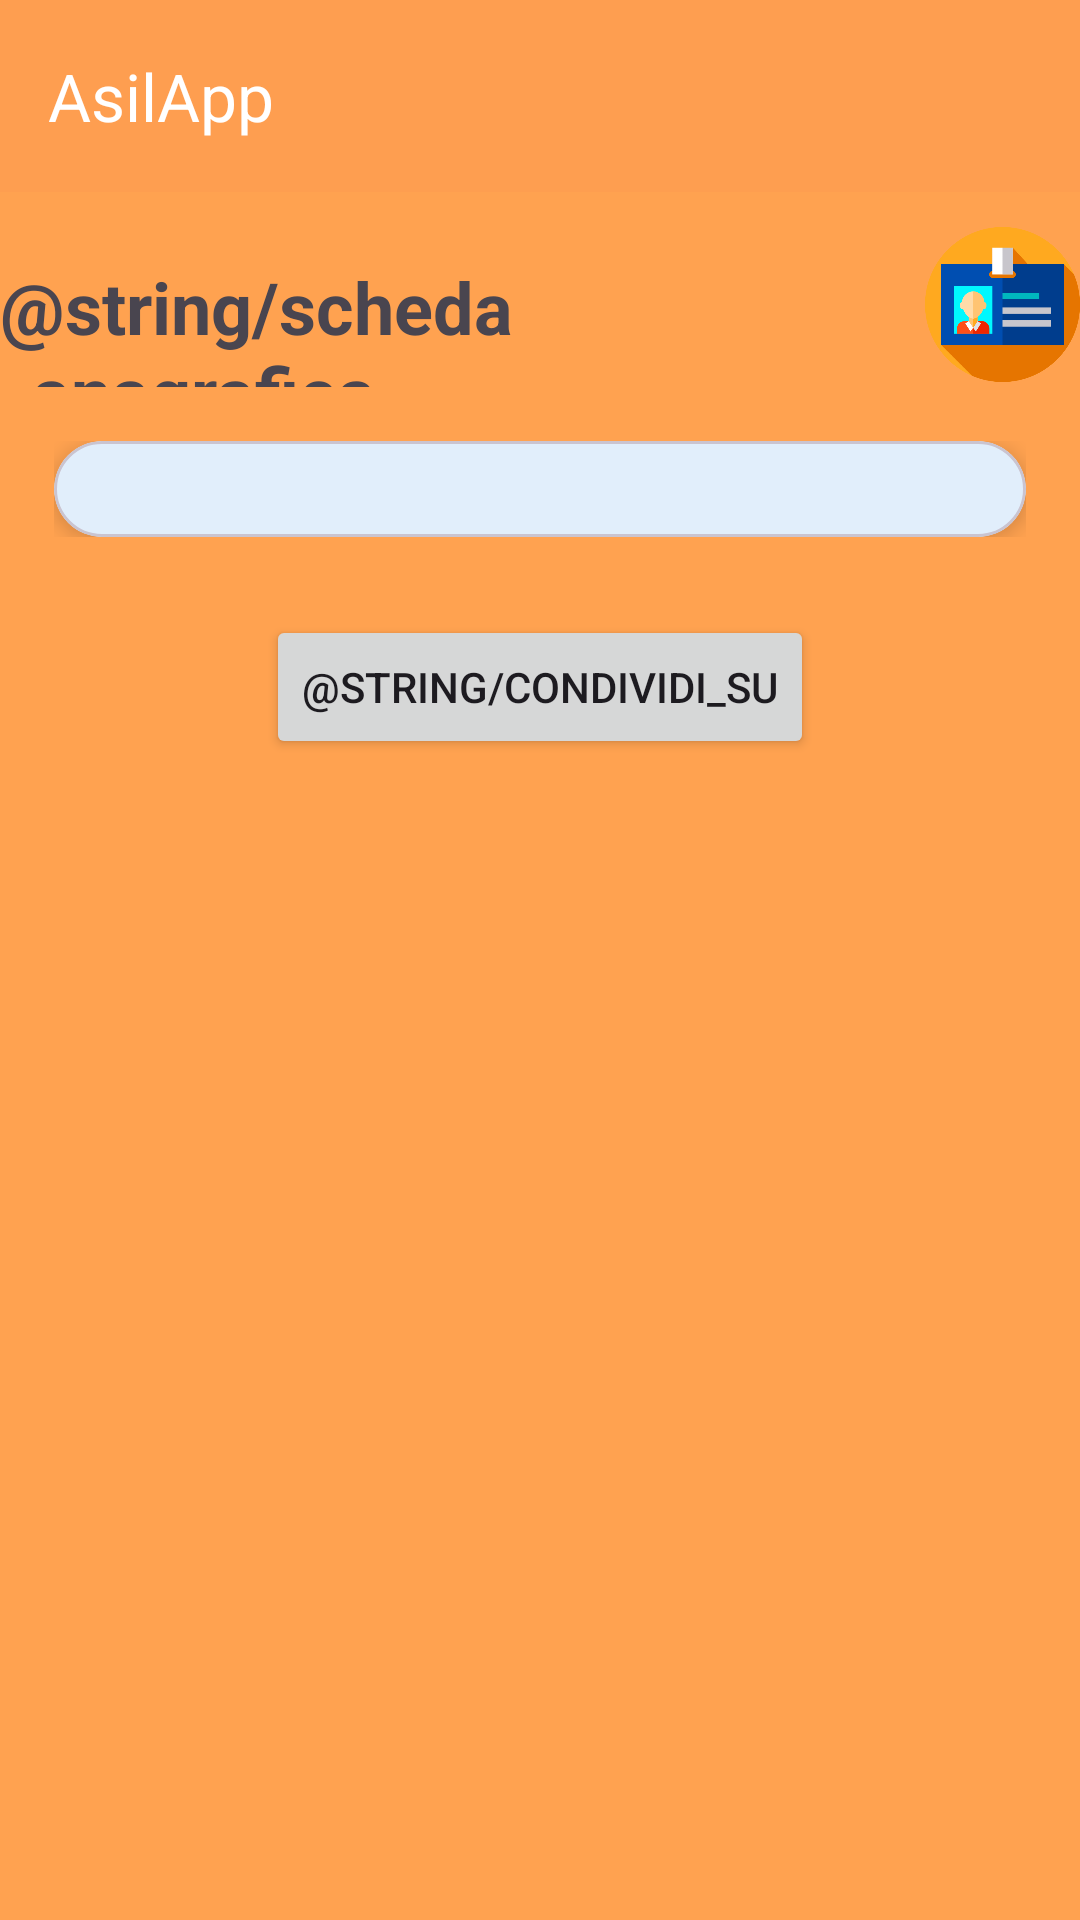

Produce the Android XML layout that renders to this screen, including the resource entries it uses.
<!-- AndroidManifest.xml: application theme Theme.AsilApp -->
<!-- res/layout/activity_anagrafica.xml -->
<?xml version="1.0" encoding="utf-8"?>
<ScrollView
    xmlns:android="http://schemas.android.com/apk/res/android"
    xmlns:app="http://schemas.android.com/apk/res-auto"
    xmlns:tools="http://schemas.android.com/tools"
    android:layout_width="match_parent"
    android:layout_height="match_parent"
    tools:context=".ProfiloRichiedenteAsilo.AnagraficaActivity">
    <RelativeLayout
        android:layout_width="match_parent"
        android:layout_height="match_parent"
        >

        <com.google.android.material.appbar.MaterialToolbar
            android:id="@+id/toolbar"
            android:layout_width="match_parent"
            android:layout_height="wrap_content"
            android:layout_alignParentStart="true"
            android:layout_alignParentTop="true"
            android:background="#fe9e50"
            app:title="AsilApp"
            app:titleTextColor="#FFFFFF"
            />


        <LinearLayout
            android:layout_width="wrap_content"
            android:id="@+id/titleAnagrafica"
            android:layout_below="@id/toolbar"
            android:layout_marginTop="10dp"
            android:layout_centerHorizontal="true"
            android:layout_height="wrap_content">


            <TextView
                android:id="@+id/tan"
                android:layout_width="wrap_content"
                android:layout_height="match_parent"
                android:text="@string/scheda_anagrafica"
                android:layout_weight="1"
                android:textSize="24sp"
                android:paddingRight="15dp"
                android:layout_gravity="center"
                android:layout_centerHorizontal="true"
                android:textStyle="bold"
                android:layout_marginTop="8dp" />
            <ImageView
                android:layout_width="55dp"
                android:layout_weight="1"
                android:src="@drawable/anagrafica"
                android:layout_height="55dp">

            </ImageView>
        </LinearLayout>

        <ScrollView
            android:id="@+id/personalDataScrollView"
            android:layout_width="match_parent"
            android:layout_height="wrap_content"
            android:layout_below="@id/titleAnagrafica"
            android:layout_marginTop="18dp"
            android:layout_marginLeft="18dp"
            android:layout_marginRight="18dp"
            android:layout_marginBottom="18dp">

            <com.google.android.material.card.MaterialCardView
                android:id="@+id/personalDataCard"
                android:layout_width="match_parent"
                android:layout_height="wrap_content"

                app:cardCornerRadius="24dp"
                app:cardElevation="4dp"
                app:cardBackgroundColor="#E1EEFB">

                <LinearLayout
                    android:id="@+id/personalDataLayout"
                    android:layout_width="match_parent"
                    android:layout_height="wrap_content"
                    android:orientation="vertical"
                    android:padding="16dp">
                </LinearLayout>
            </com.google.android.material.card.MaterialCardView>

        </ScrollView>

        <Button
            android:id="@+id/shareButton"
            android:layout_width="wrap_content"
            android:layout_height="wrap_content"
            android:layout_below="@id/personalDataScrollView"
            android:layout_centerHorizontal="true"
            android:layout_alignParentBottom="true"
            android:layout_marginTop="8dp"
            android:text="@string/condividi_su" />

    </RelativeLayout>
</ScrollView>
<!-- resources referenced by this layout -->
<resources>
  <!-- drawable anagrafica: png bitmap (drawable, 18299 bytes) -->
  <string name="condividi_su">Share via…</string>
  <string name="scheda_anagrafica">Personal details</string>
  <style name="Theme.AsilApp" parent="Base.Theme.AsilApp" />
  <style name="Base.Theme.AsilApp" parent="Theme.Material3.DayNight.NoActionBar">
          
          <item name="colorPrimary">#FFA250</item>
          <item name="android:windowBackground">#FFA250</item>
  
      </style>
</resources>
